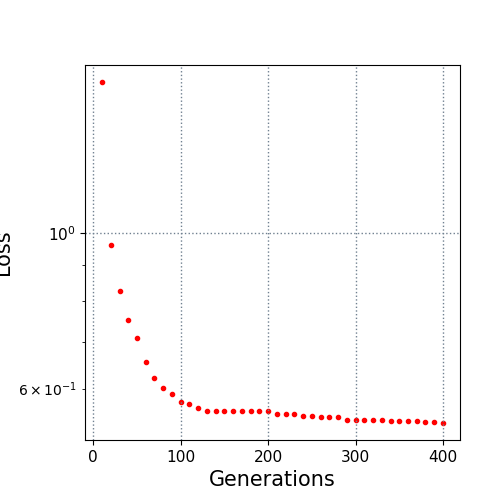

Values plotted in this chart, from the file beside it:
10.0, 1.645988
20.0, 0.9627
30.0, 0.8279
40.0, 0.7527
50.0, 0.7077
60.0, 0.6554
70.0, 0.6219
80.0, 0.6012
90.0, 0.5896
100.0, 0.5734
110.0, 0.571
120.0, 0.5629
130.0, 0.5573
140.0, 0.5573
150.0, 0.5572
160.0, 0.5566
170.0, 0.5566
180.0, 0.5566
190.0, 0.5566
200.0, 0.5566
210.0, 0.5527
220.0, 0.5527
230.0, 0.5527
240.0, 0.5488
250.0, 0.5479
260.0, 0.5467
270.0, 0.5465
280.0, 0.5465
290.0, 0.5418
300.0, 0.5404
310.0, 0.5404
320.0, 0.5404
330.0, 0.5404
340.0, 0.5387
350.0, 0.5387
360.0, 0.5387
370.0, 0.5387
380.0, 0.5384
390.0, 0.5384
400.0, 0.536
